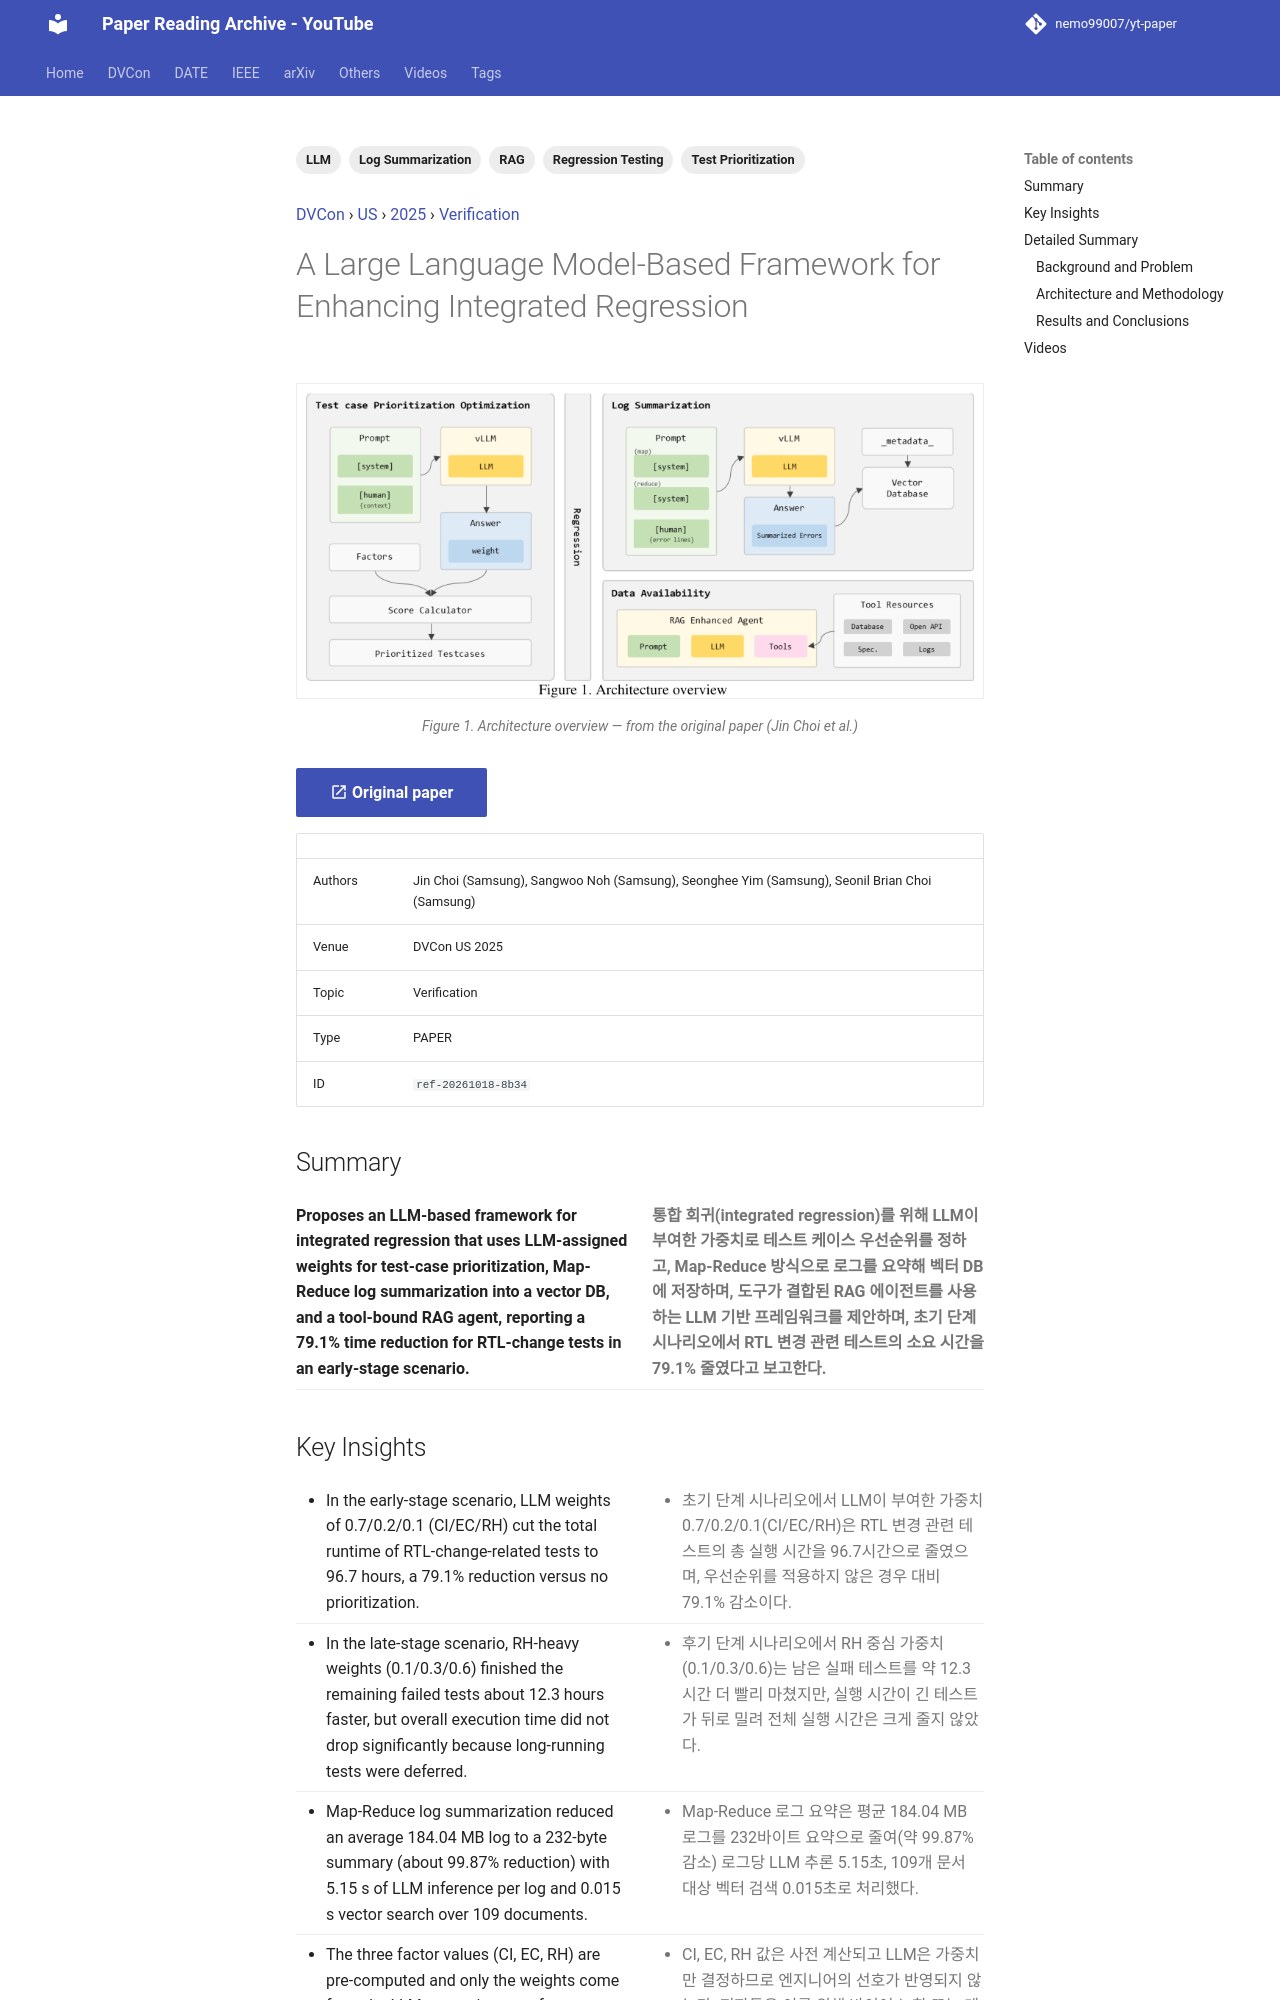

repository: nemo99007/yt-paper · page: papers/ref-20261018-8b34-a-large-language-model-based-framework-for-enhancing-integra/index.html · generator: mkdocs

---
id: ref-20261018-8b34
title: A Large Language Model-Based Framework for Enhancing Integrated Regression
date: '2025-08-08'
venue: DVCon
region: US
year: 2025
category: Verification
tags:
- LLM
- RAG
- Regression Testing
- Log Summarization
- Test Prioritization
source_type: PAPER
source_url: https://dvcon-proceedings.org/wp-content/uploads/1045.pdf
authors: Jin Choi (Samsung), Sangwoo Noh (Samsung), Seonghee Yim (Samsung), Seonil Brian Choi (Samsung)
youtube_videos:
- video_id: Y6quamriBzo
  url: https://www.youtube.com/watch?v=Y6quamriBzo
  title: '[DVCON2025]A Large Language Model-Based Frameworkfor Enhancing Integrated Regression'
  timestamp: null
---


<!-- generated by yt-paper; edits will be overwritten -->
[DVCon](../dvcon/index.md) › [US](../dvcon/us.md) › [2025](../dvcon/by-year.md#2025) › [Verification](../dvcon/by-topic.md#verification)

# A Large Language Model-Based Framework for Enhancing Integrated Regression

<figure class="rep-fig" markdown>
![Figure 1. Architecture overview](../assets/figures/ref-20261018-8b34.png?v=1792378605){ loading=lazy }
<figcaption>Figure 1. Architecture overview — from the original paper (Jin Choi et al.)</figcaption>
</figure>

[:material-open-in-new: Original paper](https://dvcon-proceedings.org/wp-content/uploads/1045.pdf){ .md-button .md-button--primary target=_blank }

| | |
|---|---|
| Authors | Jin Choi (Samsung), Sangwoo Noh (Samsung), Seonghee Yim (Samsung), Seonil Brian Choi (Samsung) |
| Venue | DVCon US 2025 |
| Topic | Verification |
| Type | PAPER |
| ID | `ref-20261018-8b34` |

## Summary

<div class="bi" markdown>
<div class="bi-en" markdown>

**Proposes an LLM-based framework for integrated regression that uses LLM-assigned weights for test-case prioritization, Map-Reduce log summarization into a vector DB, and a tool-bound RAG agent, reporting a 79.1% time reduction for RTL-change tests in an early-stage scenario.**

</div>
<div class="bi-ko" markdown>

**통합 회귀(integrated regression)를 위해 LLM이 부여한 가중치로 테스트 케이스 우선순위를 정하고, Map-Reduce 방식으로 로그를 요약해 벡터 DB에 저장하며, 도구가 결합된 RAG 에이전트를 사용하는 LLM 기반 프레임워크를 제안하며, 초기 단계 시나리오에서 RTL 변경 관련 테스트의 소요 시간을 79.1% 줄였다고 보고한다.**

</div>
</div>
